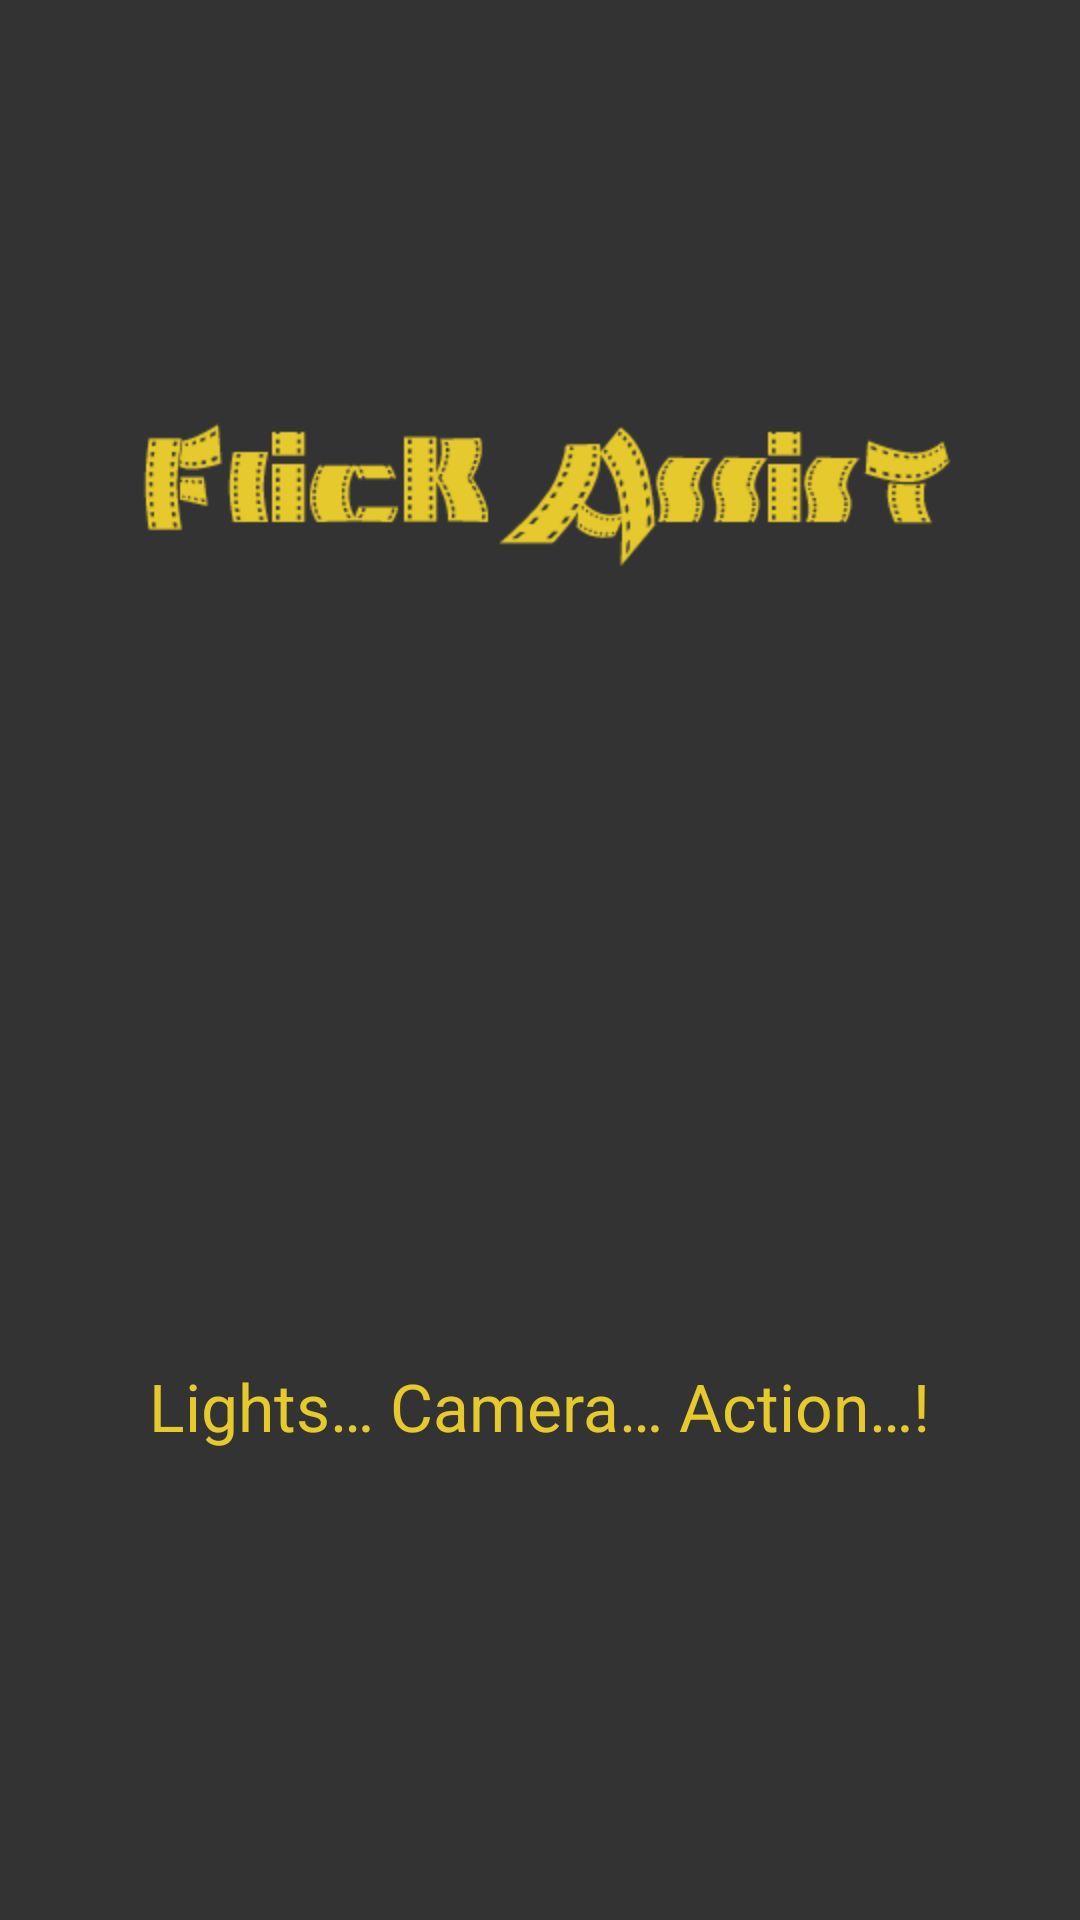

Reconstruct the res/layout file that produces this screen, plus the resources it refers to.
<!-- AndroidManifest.xml: application theme AppTheme -->
<!-- res/layout/activity_splash.xml -->
<RelativeLayout xmlns:android="http://schemas.android.com/apk/res/android"
    xmlns:tools="http://schemas.android.com/tools"
    android:layout_width="match_parent"
    android:layout_height="match_parent"
    android:background="#CC000000"
    tools:context="${packageName}.${activityClass}" >

    <ImageView
        android:id="@+id/imageView1"
        android:layout_width="200dp"
        android:layout_height="200dp"
        android:layout_centerHorizontal="true"
        android:layout_centerVertical="true"
        android:src="@drawable/backgimg" />

    <ImageView
        android:id="@+id/imageView2"
        android:layout_width="wrap_content"
        android:layout_height="wrap_content"
        android:layout_above="@+id/imageView1"
        android:layout_centerHorizontal="true"
        android:layout_marginBottom="26dp"
        android:src="@drawable/flickassist" />

    <TextView
        android:id="@+id/textView1"
        android:layout_width="wrap_content"
        android:layout_height="wrap_content"
        android:layout_below="@+id/imageView1"
        android:layout_centerHorizontal="true"
        android:layout_marginTop="34dp"
        android:text="Lights… Camera… Action…!"
        android:textColor="#e6c92d"
        android:fontFamily="Movie Filmstrip"
        android:textAppearance="?android:attr/textAppearanceLarge" />

</RelativeLayout>
<!-- resources referenced by this layout -->
<resources>
  <!-- drawable flickassist: png bitmap (drawable-hdpi, 6519 bytes) -->
  <style name="AppTheme" parent="AppBaseTheme">
          
      </style>
  <style name="AppBaseTheme" parent="android:Theme.Light">
          
      </style>
</resources>
